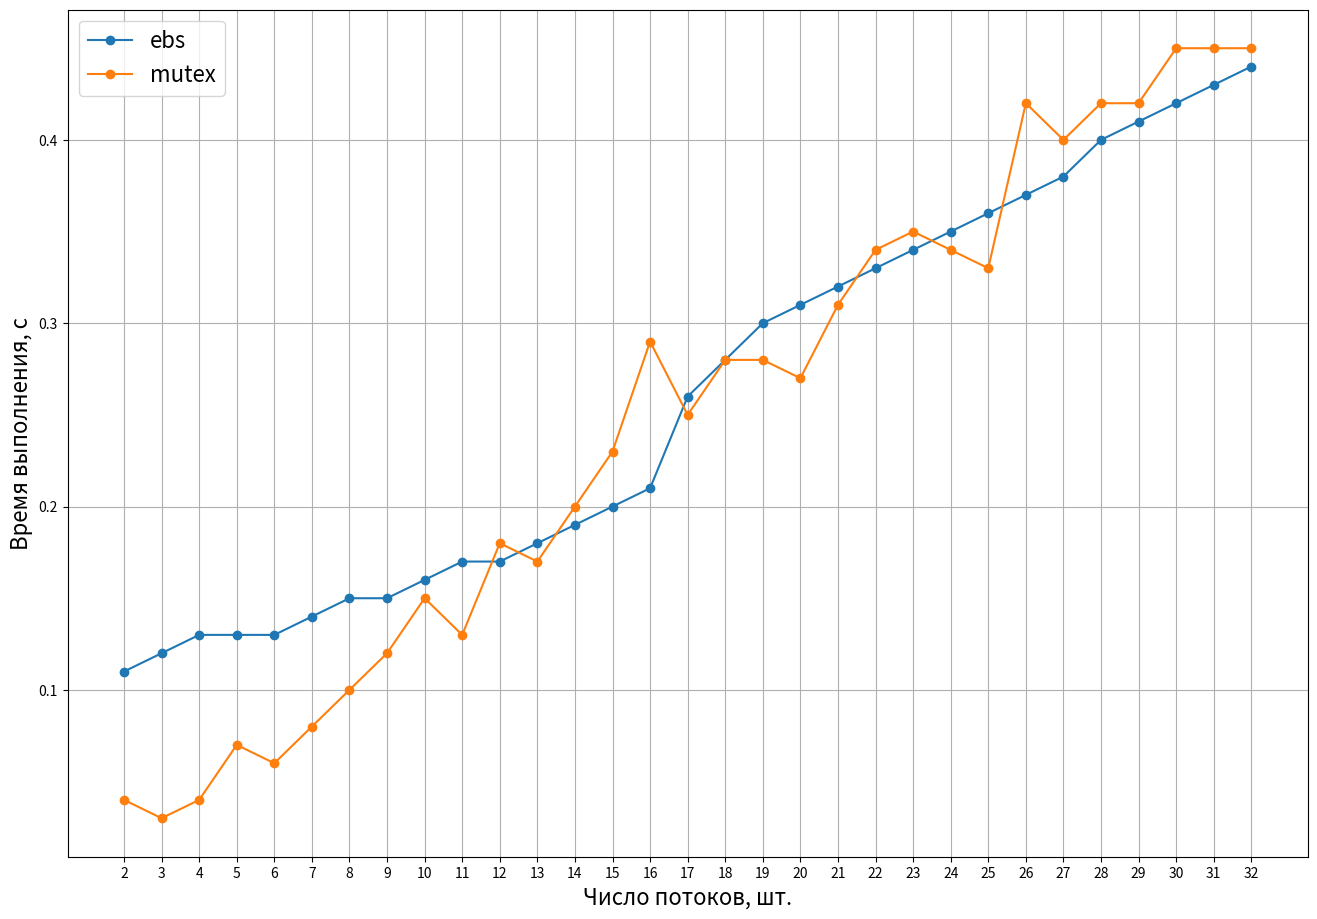

This chart was generated by the following Python code:
r = {'ebs': {2: [114014395, 114657802], 3: [124924113, 123983773], 4: [129507984, 129438213], 5: [130885987, 131135323], 6: [134513542, 132898402], 7: [137616620, 139279697], 8: [145377958, 144677531], 9: [155163946, 154715401], 10: [164536340, 163886158], 11: [168269397, 167190103], 12: [174072864, 175632898], 13: [180928012, 180524192], 14: [187858237, 187154045], 15: [198368835, 198591010], 16: [212185418, 212242141], 17: [260567007, 264355165], 18: [284932716, 283232959], 19: [297256475, 294184317], 20: [310135962, 308049283], 21: [320220088, 317875166], 22: [327742911, 328589285], 23: [339974628, 336204171], 24: [350410917, 349436780], 25: [350956324, 360767932], 26: [370179989, 371649268], 27: [380666222, 379068295], 28: [399650330, 394733965], 29: [404031154, 408062723], 30: [410086762, 422602430], 31: [430083410, 425361053], 32: [445790862, 435574159], '2_mean': 114336098.5, '3_mean': 124453943.0, '4_mean': 129473098.5, '5_mean': 131010655.0, '6_mean': 133705972.0, '7_mean': 138448158.5, '8_mean': 145027744.5, '9_mean': 154939673.5, '10_mean': 164211249.0, '11_mean': 167729750.0, '12_mean': 174852881.0, '13_mean': 180726102.0, '14_mean': 187506141.0, '15_mean': 198479922.5, '16_mean': 212213779.5, '17_mean': 262461086.0, '18_mean': 284082837.5, '19_mean': 295720396.0, '20_mean': 309092622.5, '21_mean': 319047627.0, '22_mean': 328166098.0, '23_mean': 338089399.5, '24_mean': 349923848.5, '25_mean': 355862128.0, '26_mean': 370914628.5, '27_mean': 379867258.5, '28_mean': 397192147.5, '29_mean': 406046938.5, '30_mean': 416344596.0, '31_mean': 427722231.5, '32_mean': 440682510.5},
     'mtx': {2: [39547481, 33336730], 3: [26382293, 23638096], 4: [35920492, 42182567], 5: [67800487, 67126384], 6: [61559369, 62367708], 7: [72247872, 94461929], 8: [84397762, 113104547], 9: [98559002, 131905321], 10: [145600224, 153045402], 11: [128001399, 129449842], 12: [177352966, 185029281], 13: [199420299, 147782035], 14: [215307925, 180428985], 15: [228194965, 235995726], 16: [255252365, 317154891], 17: [223603468, 275124759], 18: [305639348, 251748888], 19: [315268776, 251432949], 20: [277089632, 264710650], 21: [344295742, 275969795], 22: [317515523, 366748230], 23: [383503389, 310913911], 24: [335967979, 340365599], 25: [322128895, 332093238], 26: [418550516, 427237343], 27: [355879833, 441840710], 28: [451900333, 385453464], 29: [454011958, 378890795], 30: [489057331, 401938203], 31: [405976256, 484915839], 32: [481764274, 424805999], '2_mean': 36442105.5, '3_mean': 25010194.5, '4_mean': 39051529.5, '5_mean': 67463435.5, '6_mean': 61963538.5, '7_mean': 83354900.5, '8_mean': 98751154.5, '9_mean': 115232161.5, '10_mean': 149322813.0, '11_mean': 128725620.5, '12_mean': 181191123.5, '13_mean': 173601167.0, '14_mean': 197868455.0, '15_mean': 232095345.5, '16_mean': 286203628.0, '17_mean': 249364113.5, '18_mean': 278694118.0, '19_mean': 283350862.5, '20_mean': 270900141.0, '21_mean': 310132768.5, '22_mean': 342131876.5, '23_mean': 347208650.0, '24_mean': 338166789.0, '25_mean': 327111066.5, '26_mean': 422893929.5, '27_mean': 398860271.5, '28_mean': 418676898.5, '29_mean': 416451376.5, '30_mean': 445497767.0, '31_mean': 445446047.5, '32_mean': 453285136.5}}

r2 = {'ebs': {2: [57027912, 54172082], 3: [62642214, 62404762], 4: [66777213, 66466730], 5: [74226239, 73564672], 6: [80916408, 80813659], 7: [90279122, 90625263], 8: [104290569, 103475679], 9: [116110535, 112915794], 10: [130742077, 133625885], 11: [143036227, 142037475], 12: [149767312, 151276959], 13: [164504394, 162333623], 14: [175320903, 177742358], 15: [196901794, 197427454], 16: [215234199, 214125571], 17: [255897701, 257569142], 18: [272502460, 273662955], 19: [286982667, 289819134], 20: [291170240, 295020142], 21: [310903630, 305506339], 22: [317287486, 320034825], 23: [322990666, 327685238], 24: [342347385, 338210130], 25: [346843018, 349128014], 26: [359237255, 360810736], 27: [368331828, 374212301], 28: [373391727, 380814935], 29: [388903134, 382884004], 30: [394724396, 397762718], 31: [406736976, 411357092], 32: [421073291, 421089044], 33: [433407351, 435462500], 34: [450548916, 450050346], 35: [461806455, 456214381], 36: [474138713, 461277159], 37: [480309284, 484563553], 38: [492239046, 489713400], 39: [504086866, 499777705], 40: [512909623, 510595192], 41: [521470054, 527865932], 42: [538220454, 533530434], 43: [545165474, 547639591], 44: [550791088, 565011147], 45: [561820136, 571853794], 46: [579393268, 576950375], 47: [594623809, 586394329], 48: [590838362, 595612835], 49: [604796435, 617202866], 50: [617755965, 624506916], 51: [637218322, 626092858], 52: [641513285, 647366540], 53: [654478413, 659552641], 54: [670171283, 657488453], 55: [686341901, 669044709], 56: [699500126, 688875735], 57: [699432780, 702480922], 58: [708953689, 700582595], 59: [727436127, 719286717], 60: [721985342, 724099967], 61: [743498376, 742005050], 62: [744691987, 744144941], 63: [752904106, 780211764], 64: [766780882, 773767379], 65: [787206883, 770200536], 66: [799326793, 793459594], 67: [807014387, 803956783], 68: [825192872, 823694228], 69: [828646993, 828570135], 70: [836019332, 826451484], 71: [855489068, 859529777], 72: [866494159, 864460739], 73: [869425402, 875593274], 74: [896001584, 889494167], 75: [902895751, 891936480], 76: [919921837, 908463895], 77: [920653406, 916505038], 78: [938457942, 940255893], 79: [951283949, 939898730], 80: [960414383, 962593952], 81: [976039886, 939117799], 82: [1007621908, 976541581], 83: [990215646, 1012620042], 84: [1015859626, 998420940], 85: [1009140910, 1008950010], 86: [1027867812, 1010685393], 87: [1027187781, 1035893352], 88: [1044916027, 1047825330], 89: [1056628527, 1055780544], 90: [1077510847, 1076997199], 91: [1082924043, 1060760147], 92: [1086339913, 1090035761], 93: [1091823544, 1094778942], 94: [1111294174, 1128837905], 95: [1115493598, 1105072127], 96: [1135775186, 1120926329], 97: [1138930677, 1150045142], 98: [1134618324, 1146752403], 99: [1155997559, 1153388002], 100: [1157588104, 1187328737], 101: [1178494567, 1186912520], 102: [1207701570, 1203082393], 103: [1194647439, 1211314844], 104: [1225547777, 1209822783], 105: [1223376464, 1211774846], 106: [1249770385, 1239161578], 107: [1231324597, 1268441544], 108: [1246676299, 1243750229], 109: [1269127618, 1269421187], 110: [1291998700, 1285932917], 111: [1293068745, 1281495546], 112: [1293983694, 1299518893], 113: [1310718000, 1289781387], 114: [1321558356, 1336580140], 115: [1323559616, 1328705062], 116: [1358572605, 1340665078], 117: [1365840922, 1363174109], 118: [1364272979, 1355428611], 119: [1371241763, 1381255497], 120: [1385153059, 1379648139], 121: [1395708744, 1407720060], 122: [1418816336, 1433085403], 123: [1410537410, 1450347480], 124: [1453057426, 1412459903], 125: [1468359461, 1448719186], 126: [1450630731, 1451094678], 127: [1487322954, 1466367713], 128: [1484722363, 1462050789], 129: [1464598573, 1504567075], 130: [1478687871, 1448248147], 131: [1482214061, 1476699213], 132: [1490523170, 1499199007], 133: [1495148821, 1484467441], 134: [1516188165, 1510575826], 135: [1509052439, 1496752013], 136: [1519178170, 1512428485], 137: [1504678752, 1499904769], 138: [1543267151, 1529037046], 139: [1561602585, 1516724655], 140: [1541852868, 1526585977], 141: [1553433545, 1527495131], 142: [1561990802, 1538542093], 143: [1563984525, 1563154751], 144: [1567166062, 1576860322], 145: [1553480922, 1580815942], 146: [1615245705, 1590286107], 147: [1612545276, 1578045105], 148: [1601240133, 1571809574], 149: [1603362109, 1621720803], 150: [1596093971, 1611314826], 151: [1632275039, 1688090372], 152: [1581532258, 1648311818], 153: [1661739827, 1613913696], 154: [1650401634, 1649497639], 155: [1692420813, 1671165582], 156: [1662778745, 1660756279], 157: [1647217159, 1737618899], 158: [1691241873, 1675786712], 159: [1681977629, 1703937109], 160: [1716374515, 1686005079], 161: [1701338185, 1727137982], 162: [1765089116, 1711618383], 163: [1758091736, 1683792218], 164: [1714270489, 1725965714], 165: [1745193111, 1750982764], 166: [1755750630, 1748845640], 167: [1799379372, 1734944602], 168: [1737796200, 1776608839], 169: [1772089842, 1763856775], 170: [1789223263, 1785680727], 171: [1820107468, 1815906343], 172: [1814746855, 1823276311], 173: [1828417171, 1806494551], 174: [1814787208, 1828081803], 175: [1865833832, 1813043205], 176: [1837396796, 1844167936], 177: [1826064590, 1845441257], 178: [1857088441, 1863135416], 179: [1866160570, 1835593129], 180: [1894335211, 1882802944], 181: [1969272186, 1870092283], 182: [1883227991, 1902101957], 183: [1924336052, 1961369142], 184: [1920853913, 1915722814], 185: [1926355776, 1898575845], 186: [1918006798, 2019597204], 187: [1946580577, 1903242391], 188: [1901982528, 1964082956], 189: [1999282844, 1966762610], 190: [1982310028, 1959089394], 191: [2019737472, 1979678163], 192: [2031522511, 1969304290], 193: [2009045423, 1973015618], 194: [1950000808, 2066353909], 195: [2036076670, 1996154889], 196: [2035659343, 2019977521], 197: [2076438252, 2090261046], 198: [2030203300, 2050229792], 199: [2066067908, 2022414774], 200: [2047755710, 2067783794], '2_mean': 55599997.0, '3_mean': 62523488.0, '4_mean': 66621971.5, '5_mean': 73895455.5, '6_mean': 80865033.5, '7_mean': 90452192.5, '8_mean': 103883124.0, '9_mean': 114513164.5, '10_mean': 132183981.0, '11_mean': 142536851.0, '12_mean': 150522135.5, '13_mean': 163419008.5, '14_mean': 176531630.5, '15_mean': 197164624.0, '16_mean': 214679885.0, '17_mean': 256733421.5, '18_mean': 273082707.5, '19_mean': 288400900.5, '20_mean': 293095191.0, '21_mean': 308204984.5, '22_mean': 318661155.5, '23_mean': 325337952.0, '24_mean': 340278757.5, '25_mean': 347985516.0, '26_mean': 360023995.5, '27_mean': 371272064.5, '28_mean': 377103331.0, '29_mean': 385893569.0, '30_mean': 396243557.0, '31_mean': 409047034.0, '32_mean': 421081167.5, '33_mean': 434434925.5, '34_mean': 450299631.0, '35_mean': 459010418.0, '36_mean': 467707936.0, '37_mean': 482436418.5, '38_mean': 490976223.0, '39_mean': 501932285.5, '40_mean': 511752407.5, '41_mean': 524667993.0, '42_mean': 535875444.0, '43_mean': 546402532.5, '44_mean': 557901117.5, '45_mean': 566836965.0, '46_mean': 578171821.5, '47_mean': 590509069.0, '48_mean': 593225598.5, '49_mean': 610999650.5, '50_mean': 621131440.5, '51_mean': 631655590.0, '52_mean': 644439912.5, '53_mean': 657015527.0, '54_mean': 663829868.0, '55_mean': 677693305.0, '56_mean': 694187930.5, '57_mean': 700956851.0, '58_mean': 704768142.0, '59_mean': 723361422.0, '60_mean': 723042654.5, '61_mean': 742751713.0, '62_mean': 744418464.0, '63_mean': 766557935.0, '64_mean': 770274130.5, '65_mean': 778703709.5, '66_mean': 796393193.5, '67_mean': 805485585.0, '68_mean': 824443550.0, '69_mean': 828608564.0, '70_mean': 831235408.0, '71_mean': 857509422.5, '72_mean': 865477449.0, '73_mean': 872509338.0, '74_mean': 892747875.5, '75_mean': 897416115.5, '76_mean': 914192866.0, '77_mean': 918579222.0, '78_mean': 939356917.5, '79_mean': 945591339.5, '80_mean': 961504167.5, '81_mean': 957578842.5, '82_mean': 992081744.5, '83_mean': 1001417844.0, '84_mean': 1007140283.0, '85_mean': 1009045460.0, '86_mean': 1019276602.5, '87_mean': 1031540566.5, '88_mean': 1046370678.5, '89_mean': 1056204535.5, '90_mean': 1077254023.0, '91_mean': 1071842095.0, '92_mean': 1088187837.0, '93_mean': 1093301243.0, '94_mean': 1120066039.5, '95_mean': 1110282862.5, '96_mean': 1128350757.5, '97_mean': 1144487909.5, '98_mean': 1140685363.5, '99_mean': 1154692780.5, '100_mean': 1172458420.5, '101_mean': 1182703543.5, '102_mean': 1205391981.5, '103_mean': 1202981141.5, '104_mean': 1217685280.0, '105_mean': 1217575655.0, '106_mean': 1244465981.5, '107_mean': 1249883070.5, '108_mean': 1245213264.0, '109_mean': 1269274402.5, '110_mean': 1288965808.5, '111_mean': 1287282145.5, '112_mean': 1296751293.5, '113_mean': 1300249693.5, '114_mean': 1329069248.0, '115_mean': 1326132339.0, '116_mean': 1349618841.5, '117_mean': 1364507515.5, '118_mean': 1359850795.0, '119_mean': 1376248630.0, '120_mean': 1382400599.0, '121_mean': 1401714402.0, '122_mean': 1425950869.5, '123_mean': 1430442445.0, '124_mean': 1432758664.5, '125_mean': 1458539323.5, '126_mean': 1450862704.5, '127_mean': 1476845333.5, '128_mean': 1473386576.0, '129_mean': 1484582824.0, '130_mean': 1463468009.0, '131_mean': 1479456637.0, '132_mean': 1494861088.5, '133_mean': 1489808131.0, '134_mean': 1513381995.5, '135_mean': 1502902226.0, '136_mean': 1515803327.5, '137_mean': 1502291760.5, '138_mean': 1536152098.5, '139_mean': 1539163620.0, '140_mean': 1534219422.5, '141_mean': 1540464338.0, '142_mean': 1550266447.5, '143_mean': 1563569638.0, '144_mean': 1572013192.0, '145_mean': 1567148432.0, '146_mean': 1602765906.0, '147_mean': 1595295190.5, '148_mean': 1586524853.5, '149_mean': 1612541456.0, '150_mean': 1603704398.5, '151_mean': 1660182705.5, '152_mean': 1614922038.0, '153_mean': 1637826761.5, '154_mean': 1649949636.5, '155_mean': 1681793197.5, '156_mean': 1661767512.0, '157_mean': 1692418029.0, '158_mean': 1683514292.5, '159_mean': 1692957369.0, '160_mean': 1701189797.0, '161_mean': 1714238083.5, '162_mean': 1738353749.5, '163_mean': 1720941977.0, '164_mean': 1720118101.5, '165_mean': 1748087937.5, '166_mean': 1752298135.0, '167_mean': 1767161987.0, '168_mean': 1757202519.5, '169_mean': 1767973308.5, '170_mean': 1787451995.0, '171_mean': 1818006905.5, '172_mean': 1819011583.0, '173_mean': 1817455861.0, '174_mean': 1821434505.5, '175_mean': 1839438518.5, '176_mean': 1840782366.0, '177_mean': 1835752923.5, '178_mean': 1860111928.5, '179_mean': 1850876849.5, '180_mean': 1888569077.5, '181_mean': 1919682234.5, '182_mean': 1892664974.0, '183_mean': 1942852597.0, '184_mean': 1918288363.5, '185_mean': 1912465810.5, '186_mean': 1968802001.0, '187_mean': 1924911484.0, '188_mean': 1933032742.0, '189_mean': 1983022727.0, '190_mean': 1970699711.0, '191_mean': 1999707817.5, '192_mean': 2000413400.5, '193_mean': 1991030520.5, '194_mean': 2008177358.5, '195_mean': 2016115779.5, '196_mean': 2027818432.0, '197_mean': 2083349649.0, '198_mean': 2040216546.0, '199_mean': 2044241341.0, '200_mean': 2057769752.0}, 'mtx': {2: [26182147, 21965959], 3: [26588593, 25126098], 4: [38148400, 37712781], 5: [53819987, 68299452], 6: [62169891, 83759754], 7: [71586684, 101399239], 8: [90650277, 84726771], 9: [108379541, 99773274], 10: [149357180, 113472072], 11: [165905451, 160864977], 12: [141761361, 188801839], 13: [157351943, 191203482], 14: [167248072, 176527407], 15: [224353244, 192063587], 16: [204389992, 198291053], 17: [243903708, 281698508], 18: [237265409, 304294529], 19: [315261512, 320432832], 20: [273187947, 277998509], 21: [342652169, 349626780], 22: [342442046, 288122757], 23: [384381768, 312214404], 24: [400338105, 399566982], 25: [401507895, 333173423], 26: [333322145, 368235390], 27: [352407146, 352270303], 28: [367761957, 474894187], 29: [394087731, 454023156], 30: [472676454, 478861816], 31: [479726000, 396450865], 32: [415828651, 416062907], 33: [525332560, 514018440], 34: [536096758, 666537568], 35: [442674597, 429175043], 36: [564259194, 560668411], 37: [452225079, 487625459], 38: [586991666, 570292100], 39: [551057265, 494897187], 40: [604343864, 595824815], 41: [497293411, 641023236], 42: [535512948, 608142862], 43: [533453702, 556592539], 44: [664443789, 498109698], 45: [540997299, 660129952], 46: [670314927, 553190259], 47: [681338585, 710355680], 48: [687263999, 700174670], 49: [617238520, 792706449], 50: [732144410, 620738644], 51: [621163570, 617339971], 52: [772935494, 632063477], 53: [649353921, 782401577], 54: [651726757, 774652224], 55: [820423698, 648110310], 56: [679766633, 783678152], 57: [827042846, 719847871], 58: [858697601, 865379875], 59: [728565074, 870767098], 60: [700157514, 729605919], 61: [920221467, 744674288], 62: [887781896, 898476067], 63: [790032669, 925572351], 64: [767526104, 967119029], 65: [969328119, 817407679], 66: [776316563, 780005654], 67: [804083471, 965698174], 68: [974865884, 1029548706], 69: [1035261365, 832767963], 70: [854528025, 849409759], 71: [863008170, 840419604], 72: [1077258127, 873978853], 73: [861485141, 909251950], 74: [895522608, 1195962821], 75: [1130537054, 1127396972], 76: [1096107413, 957493094], 77: [1142445072, 947499554], 78: [893513194, 1152653197], 79: [974050017, 1160833752], 80: [990440852, 1153042909], 81: [1205506884, 1178038735], 82: [1014525122, 992200765], 83: [1211244393, 1186459924], 84: [1593107980, 1211335614], 85: [1036830334, 1077997915], 86: [1255550634, 1042161666], 87: [1317485517, 1067933710], 88: [1281421632, 1081501350], 89: [1338189661, 1346033442], 90: [1100459235, 1343483752], 91: [1347092186, 1081395479], 92: [1370253301, 1331256284], 93: [1505289834, 1388085410], 94: [1158222444, 1399535620], 95: [1153357677, 1399398079], 96: [1175734212, 1435838393], 97: [1181626175, 1159927348], 98: [1194947153, 1462390000], 99: [1193881046, 1427749294], 100: [1444605136, 1222377897], 101: [1181227389, 1275174018], 102: [1537930511, 1493094418], 103: [1527995388, 1198385439], 104: [1244237610, 1269576543], 105: [1237895469, 1589366594], 106: [1548186356, 1255150179], 107: [1318150721, 1587702496], 108: [1320876186, 1337142131], 109: [1640008035, 1298639497], 110: [1587633132, 1340280368], 111: [1395101961, 1369667952], 112: [1361826980, 1685485390], 113: [1633413369, 1341968250], 114: [1454608918, 1399102456], 115: [1687689527, 1397590673], 116: [1342193864, 1673123900], 117: [1464603540, 1757242096], 118: [1366578152, 1405757015], 119: [1427286413, 1795681146], 120: [1790078097, 1736816936], 121: [1815695129, 1826245409], 122: [2028576526, 1526464394], 123: [1537310400, 1510060895], 124: [1547366658, 1830634596], 125: [1584532651, 1880205194], 126: [1604180033, 1452277858], 127: [1604301966, 1806434388], 128: [1916921140, 1895875151], 129: [1844409199, 1575802577], 130: [1954520409, 1642684804], 131: [1926513533, 1924234459], 132: [1933868261, 1611624056], 133: [1653457567, 1666993255], 134: [1959631130, 2009290258], 135: [1622334507, 1963590123], 136: [1643026684, 1690589033], 137: [1749251930, 1733741693], 138: [1994625678, 1743984168], 139: [2023858700, 1646746628], 140: [1693357023, 2081623075], 141: [2107495154, 1669488209], 142: [2118599061, 2040626117], 143: [1776010397, 1753927716], 144: [1752958321, 2038928494], 145: [1800126854, 2199875778], 146: [1771164427, 2174458388], 147: [1874062610, 1858045955], 148: [1837164855, 1782092908], 149: [1790824259, 1821176626], 150: [1865112013, 1879513294], 151: [2257877905, 1892978091], 152: [1910419637, 1893241487], 153: [1892555677, 1918800715], 154: [1831984418, 1888928273], 155: [1890015981, 2333583198], 156: [1852551947, 2298514618], 157: [2002316767, 1876790349], 158: [3125059862, 2398083718], 159: [1950945652, 2337194807], 160: [2377749644, 2335651941], 161: [2044925774, 2226819835], 162: [2461625541, 2490300247], 163: [2083570926, 2019066242], 164: [2035432764, 2475790205], 165: [2036999330, 2398616063], 166: [2075289478, 2065739722], 167: [1944283386, 2493323771], 168: [2557856654, 2492872710], 169: [2557943254, 2044754472], 170: [2160400541, 2074469390], 171: [2620873077, 2596946103], 172: [2142087680, 2661845853], 173: [2191451280, 2668406748], 174: [2516843300, 2547844139], 175: [2662991446, 2095517848], 176: [2537950098, 2181285490], 177: [2174912124, 2187715510], 178: [2648260486, 2190952081], 179: [2188699845, 2195375079], 180: [2704052228, 2755014980], 181: [2719212786, 2621023377], 182: [2239352519, 2751461230], 183: [2353275655, 2259874277], 184: [2716422740, 2277192630], 185: [2328443797, 2269853255], 186: [2389709424, 2825112722], 187: [2294176618, 2313057596], 188: [2324219245, 2436107937], 189: [2287072081, 2823076020], 190: [2821225110, 2804504181], 191: [2827354498, 2375266907], 192: [2835535042, 2348667938], 193: [2924942248, 2983829047], 194: [2482711675, 2981172401], 195: [2324204062, 2860843011], 196: [2974162047, 2430770532], 197: [2896514923, 2390081140], 198: [2492588476, 2421659532], 199: [3013646886, 3060339152], 200: [2605032141, 2503730774], '2_mean': 24074053.0, '3_mean': 25857345.5, '4_mean': 37930590.5, '5_mean': 61059719.5, '6_mean': 72964822.5, '7_mean': 86492961.5, '8_mean': 87688524.0, '9_mean': 104076407.5, '10_mean': 131414626.0, '11_mean': 163385214.0, '12_mean': 165281600.0, '13_mean': 174277712.5, '14_mean': 171887739.5, '15_mean': 208208415.5, '16_mean': 201340522.5, '17_mean': 262801108.0, '18_mean': 270779969.0, '19_mean': 317847172.0, '20_mean': 275593228.0, '21_mean': 346139474.5, '22_mean': 315282401.5, '23_mean': 348298086.0, '24_mean': 399952543.5, '25_mean': 367340659.0, '26_mean': 350778767.5, '27_mean': 352338724.5, '28_mean': 421328072.0, '29_mean': 424055443.5, '30_mean': 475769135.0, '31_mean': 438088432.5, '32_mean': 415945779.0, '33_mean': 519675500.0, '34_mean': 601317163.0, '35_mean': 435924820.0, '36_mean': 562463802.5, '37_mean': 469925269.0, '38_mean': 578641883.0, '39_mean': 522977226.0, '40_mean': 600084339.5, '41_mean': 569158323.5, '42_mean': 571827905.0, '43_mean': 545023120.5, '44_mean': 581276743.5, '45_mean': 600563625.5, '46_mean': 611752593.0, '47_mean': 695847132.5, '48_mean': 693719334.5, '49_mean': 704972484.5, '50_mean': 676441527.0, '51_mean': 619251770.5, '52_mean': 702499485.5, '53_mean': 715877749.0, '54_mean': 713189490.5, '55_mean': 734267004.0, '56_mean': 731722392.5, '57_mean': 773445358.5, '58_mean': 862038738.0, '59_mean': 799666086.0, '60_mean': 714881716.5, '61_mean': 832447877.5, '62_mean': 893128981.5, '63_mean': 857802510.0, '64_mean': 867322566.5, '65_mean': 893367899.0, '66_mean': 778161108.5, '67_mean': 884890822.5, '68_mean': 1002207295.0, '69_mean': 934014664.0, '70_mean': 851968892.0, '71_mean': 851713887.0, '72_mean': 975618490.0, '73_mean': 885368545.5, '74_mean': 1045742714.5, '75_mean': 1128967013.0, '76_mean': 1026800253.5, '77_mean': 1044972313.0, '78_mean': 1023083195.5, '79_mean': 1067441884.5, '80_mean': 1071741880.5, '81_mean': 1191772809.5, '82_mean': 1003362943.5, '83_mean': 1198852158.5, '84_mean': 1402221797.0, '85_mean': 1057414124.5, '86_mean': 1148856150.0, '87_mean': 1192709613.5, '88_mean': 1181461491.0, '89_mean': 1342111551.5, '90_mean': 1221971493.5, '91_mean': 1214243832.5, '92_mean': 1350754792.5, '93_mean': 1446687622.0, '94_mean': 1278879032.0, '95_mean': 1276377878.0, '96_mean': 1305786302.5, '97_mean': 1170776761.5, '98_mean': 1328668576.5, '99_mean': 1310815170.0, '100_mean': 1333491516.5, '101_mean': 1228200703.5, '102_mean': 1515512464.5, '103_mean': 1363190413.5, '104_mean': 1256907076.5, '105_mean': 1413631031.5, '106_mean': 1401668267.5, '107_mean': 1452926608.5, '108_mean': 1329009158.5, '109_mean': 1469323766.0, '110_mean': 1463956750.0, '111_mean': 1382384956.5, '112_mean': 1523656185.0, '113_mean': 1487690809.5, '114_mean': 1426855687.0, '115_mean': 1542640100.0, '116_mean': 1507658882.0, '117_mean': 1610922818.0, '118_mean': 1386167583.5, '119_mean': 1611483779.5, '120_mean': 1763447516.5, '121_mean': 1820970269.0, '122_mean': 1777520460.0, '123_mean': 1523685647.5, '124_mean': 1689000627.0, '125_mean': 1732368922.5, '126_mean': 1528228945.5, '127_mean': 1705368177.0, '128_mean': 1906398145.5, '129_mean': 1710105888.0, '130_mean': 1798602606.5, '131_mean': 1925373996.0, '132_mean': 1772746158.5, '133_mean': 1660225411.0, '134_mean': 1984460694.0, '135_mean': 1792962315.0, '136_mean': 1666807858.5, '137_mean': 1741496811.5, '138_mean': 1869304923.0, '139_mean': 1835302664.0, '140_mean': 1887490049.0, '141_mean': 1888491681.5, '142_mean': 2079612589.0, '143_mean': 1764969056.5, '144_mean': 1895943407.5, '145_mean': 2000001316.0, '146_mean': 1972811407.5, '147_mean': 1866054282.5, '148_mean': 1809628881.5, '149_mean': 1806000442.5, '150_mean': 1872312653.5, '151_mean': 2075427998.0, '152_mean': 1901830562.0, '153_mean': 1905678196.0, '154_mean': 1860456345.5, '155_mean': 2111799589.5, '156_mean': 2075533282.5, '157_mean': 1939553558.0, '158_mean': 2761571790.0, '159_mean': 2144070229.5, '160_mean': 2356700792.5, '161_mean': 2135872804.5, '162_mean': 2475962894.0, '163_mean': 2051318584.0, '164_mean': 2255611484.5, '165_mean': 2217807696.5, '166_mean': 2070514600.0, '167_mean': 2218803578.5, '168_mean': 2525364682.0, '169_mean': 2301348863.0, '170_mean': 2117434965.5, '171_mean': 2608909590.0, '172_mean': 2401966766.5, '173_mean': 2429929014.0, '174_mean': 2532343719.5, '175_mean': 2379254647.0, '176_mean': 2359617794.0, '177_mean': 2181313817.0, '178_mean': 2419606283.5, '179_mean': 2192037462.0, '180_mean': 2729533604.0, '181_mean': 2670118081.5, '182_mean': 2495406874.5, '183_mean': 2306574966.0, '184_mean': 2496807685.0, '185_mean': 2299148526.0, '186_mean': 2607411073.0, '187_mean': 2303617107.0, '188_mean': 2380163591.0, '189_mean': 2555074050.5, '190_mean': 2812864645.5, '191_mean': 2601310702.5, '192_mean': 2592101490.0, '193_mean': 2954385647.5, '194_mean': 2731942038.0, '195_mean': 2592523536.5, '196_mean': 2702466289.5, '197_mean': 2643298031.5, '198_mean': 2457124004.0, '199_mean': 3036993019.0, '200_mean': 2554381457.5}}

import numpy as np
d = {
    'ebs': {
        'x': [],
        'y': []
    },
     'mtx': {
         'x': [],
         'y': [],
     }
}
for key, v in r['mtx'].items():
    if isinstance(key, str):
        d['mtx']['y'].append(round(v / 1_000_000_000, 2))
    else:
        d['mtx']['x'].append(key)

for key, v in r['ebs'].items():
    if isinstance(key, str):
        d['ebs']['y'].append(round(v / 1_000_000_000, 2))
    else:
        d['ebs']['x'].append(key)


d

import matplotlib.pyplot as plt

plt.figure(figsize=(16, 11), dpi= 80, facecolor='w', edgecolor='k')
plt.xlabel('Число потоков, шт.', size = 16)
plt.ylabel('Время выполнения, с', size = 16)

plt.plot(d['ebs']['x'], d['ebs']['y'], '-o', d['mtx']['x'], d['mtx']['y'], '-o')
#plt.xticks([2, 8, 16, 32, 64, 96, 128, 160, 192, 200])
plt.xticks(d['ebs']['x'])

plt.legend(['ebs', 'mutex'], prop={'size': 16})

plt.grid()